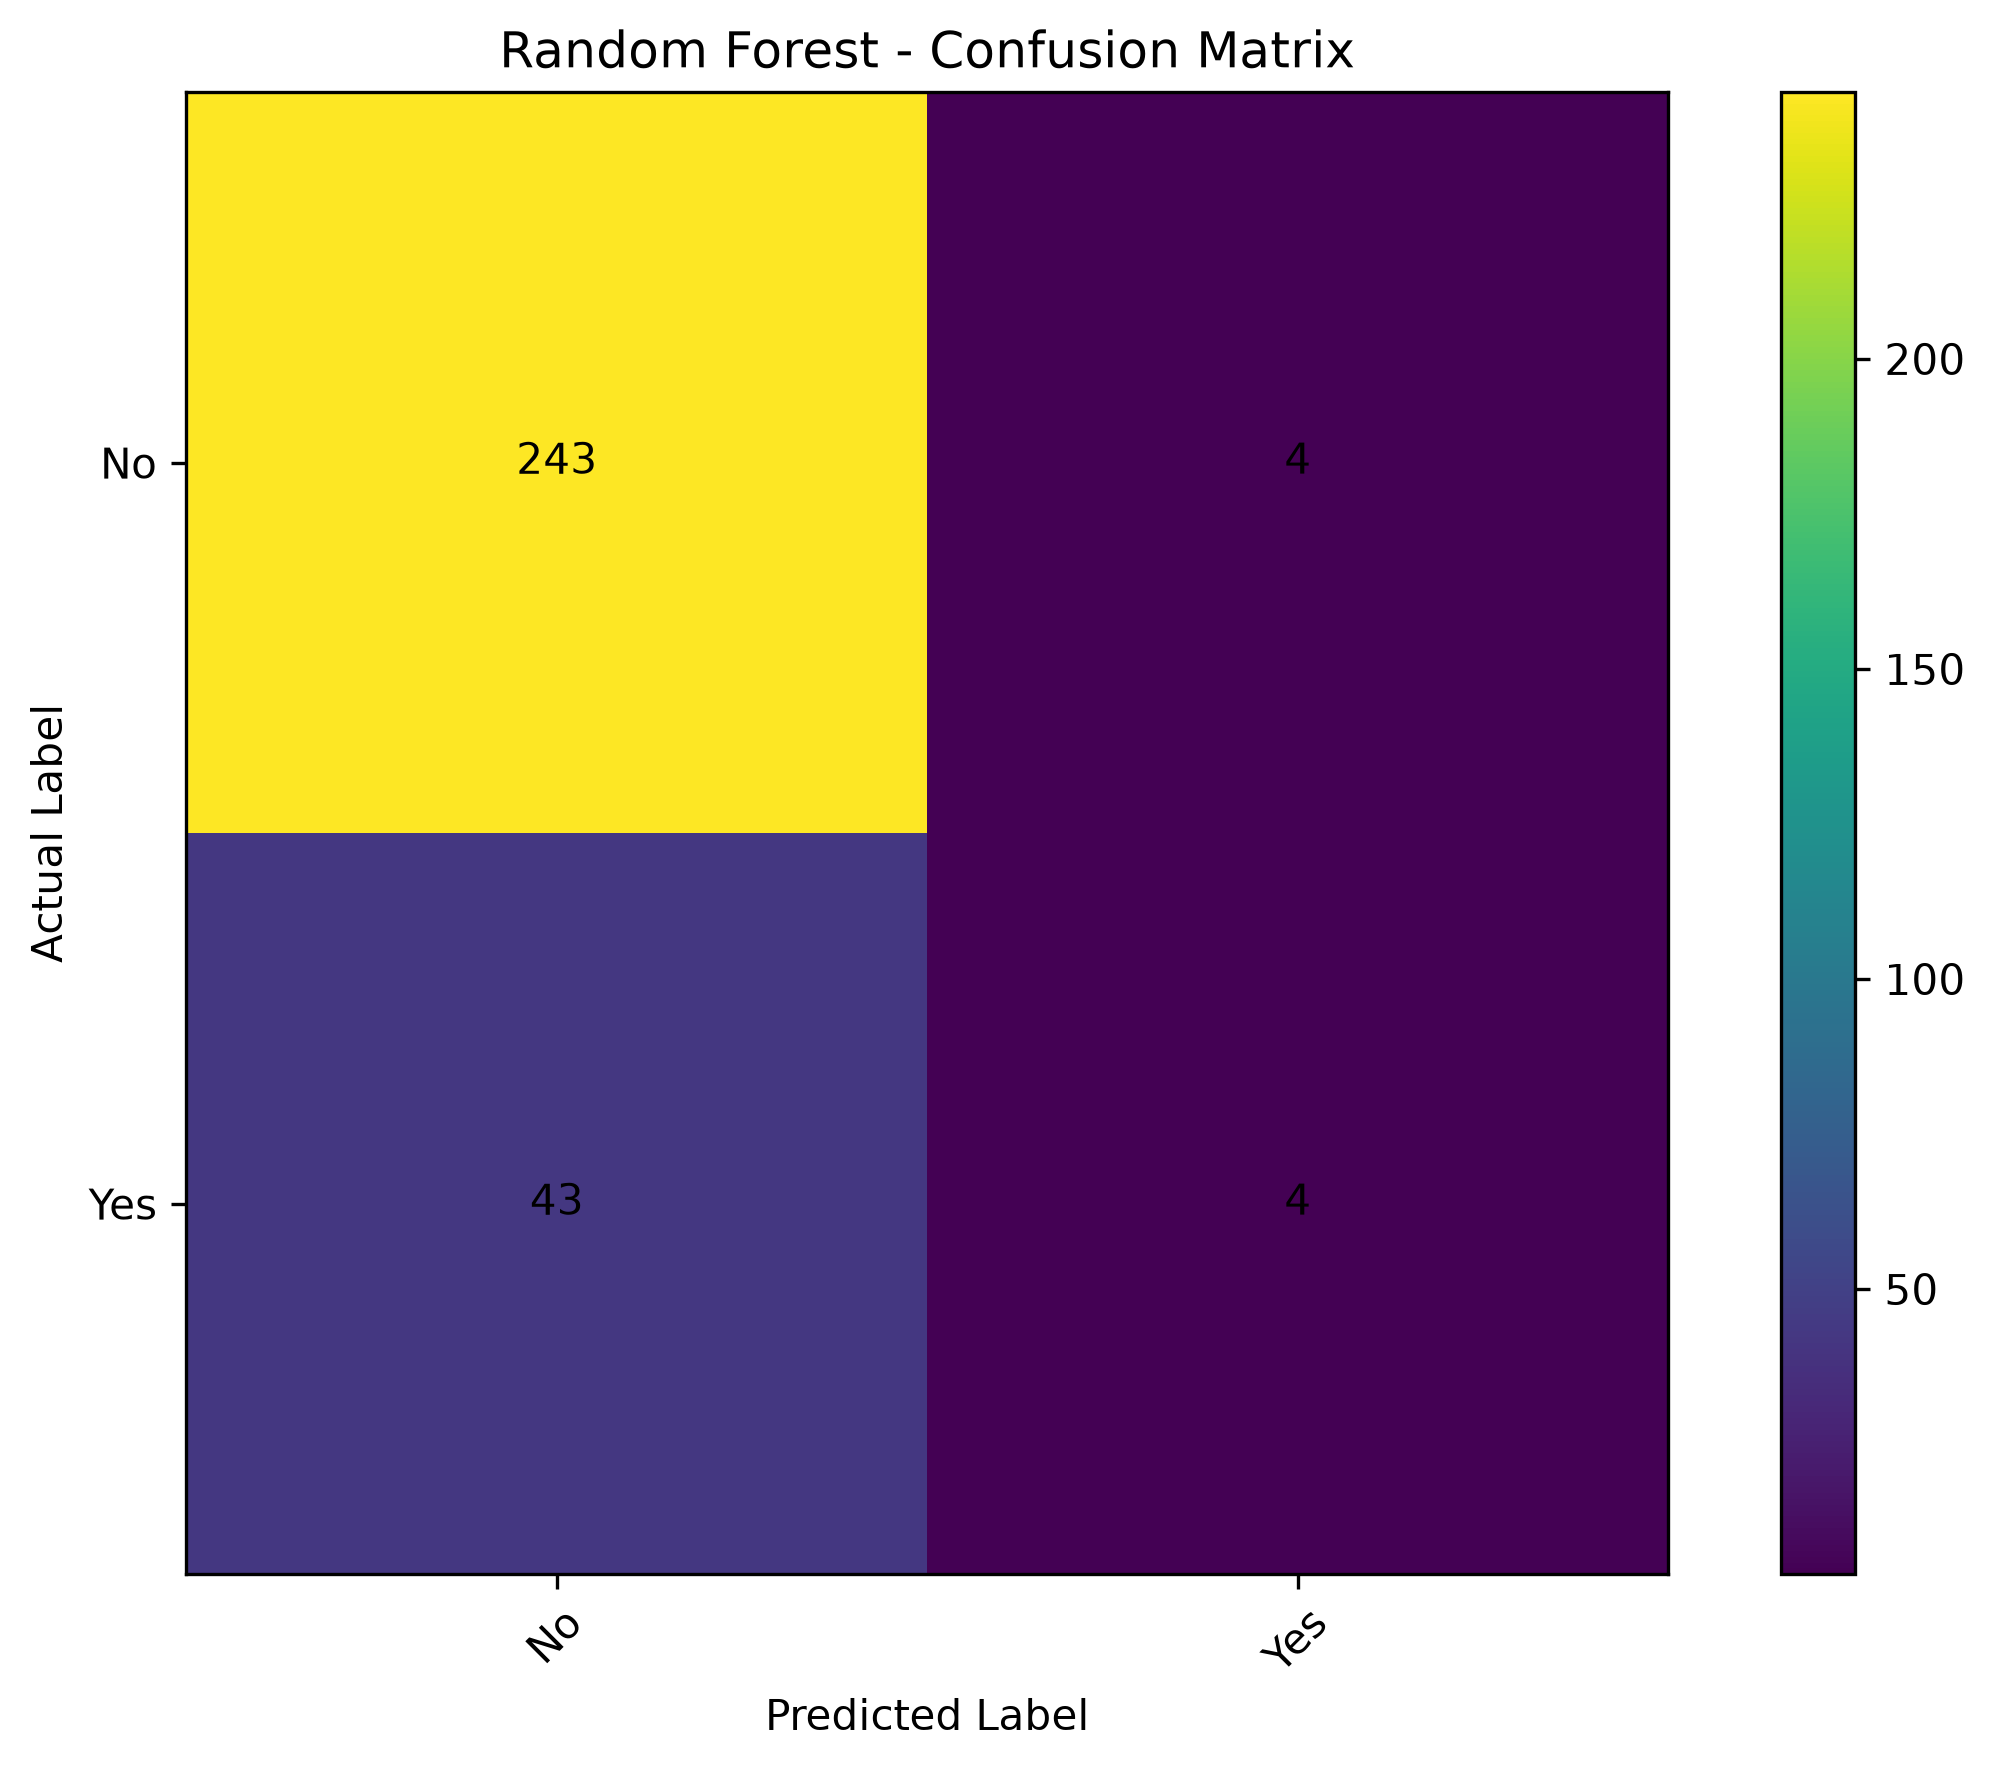

Source data for this figure (header and first rows):
, Predicted_No, Predicted_Yes
Actual_No, 243, 4
Actual_Yes, 43, 4
